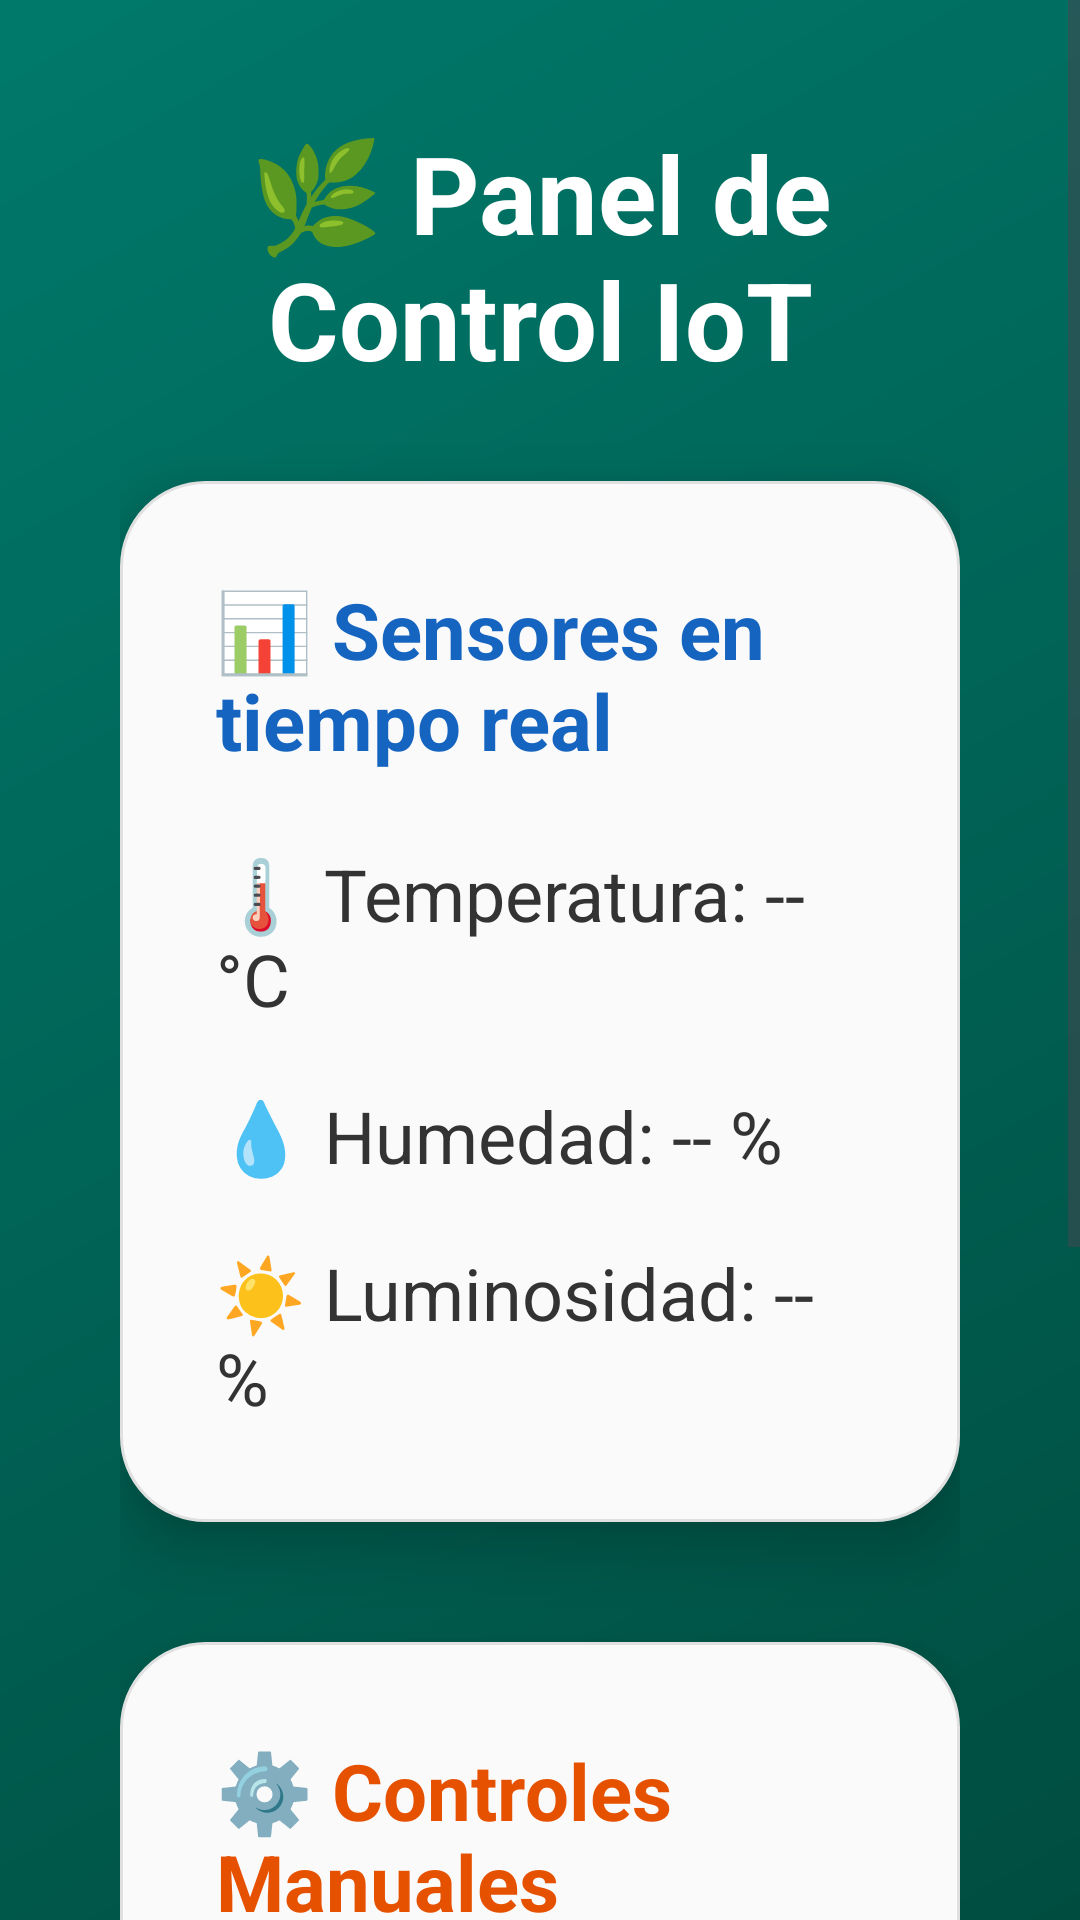

The Android layout XML behind this screen, and the referenced resources:
<!-- AndroidManifest.xml: application theme Theme.InvernaderoPI -->
<!-- res/layout/activity_invernadero.xml -->
<?xml version="1.0" encoding="utf-8"?>
<ScrollView xmlns:android="http://schemas.android.com/apk/res/android"
    android:layout_width="match_parent"
    android:layout_height="match_parent"
    android:fillViewport="true"
    android:background="@drawable/fondo_degradado">

    <LinearLayout
        android:layout_width="match_parent"
        android:layout_height="wrap_content"
        android:orientation="vertical"
        android:padding="40dp"
        android:gravity="center_vertical">

        <TextView
            android:layout_width="match_parent"
            android:layout_height="wrap_content"
            android:text="🌿 Panel de Control IoT"
            android:textSize="36sp"
            android:textStyle="bold"
            android:textColor="#FFFFFF"
            android:gravity="center"
            android:layout_marginBottom="30dp"/>

        <TextView
            android:id="@+id/tvAlerta"
            android:layout_width="match_parent"
            android:layout_height="wrap_content"
            android:text="⚠️ ALERTA: TEMPERATURA CRÍTICA ⚠️"
            android:textSize="26sp"
            android:textStyle="bold"
            android:textColor="#FFFFFF"
            android:background="#D32F2F"
            android:padding="20dp"
            android:gravity="center"
            android:layout_marginBottom="30dp"
            android:visibility="gone"
            android:elevation="8dp"/>

        <LinearLayout
            android:layout_width="match_parent"
            android:layout_height="wrap_content"
            android:orientation="vertical"
            android:background="@drawable/fondo_tarjeta"
            android:elevation="12dp"
            android:padding="32dp"
            android:layout_marginBottom="40dp">

            <TextView
                android:layout_width="match_parent"
                android:layout_height="wrap_content"
                android:text="📊 Sensores en tiempo real"
                android:textSize="26sp"
                android:textStyle="bold"
                android:textColor="#1565C0"
                android:layout_marginBottom="24dp"/>

            <TextView
                android:id="@+id/tvTemperatura"
                android:layout_width="match_parent"
                android:layout_height="wrap_content"
                android:text="🌡️ Temperatura: -- °C"
                android:textSize="24sp"
                android:textColor="#333333"
                android:layout_marginBottom="20dp"/>

            <TextView
                android:id="@+id/tvHumedad"
                android:layout_width="match_parent"
                android:layout_height="wrap_content"
                android:text="💧 Humedad: -- %"
                android:textSize="24sp"
                android:textColor="#333333"
                android:layout_marginBottom="20dp"/>

            <TextView
                android:id="@+id/tvLuminosidad"
                android:layout_width="match_parent"
                android:layout_height="wrap_content"
                android:text="☀️ Luminosidad: -- %"
                android:textSize="24sp"
                android:textColor="#333333"/>
        </LinearLayout>

        <LinearLayout
            android:layout_width="match_parent"
            android:layout_height="wrap_content"
            android:orientation="vertical"
            android:background="@drawable/fondo_tarjeta"
            android:elevation="12dp"
            android:padding="32dp"
            android:layout_marginBottom="48dp">

            <TextView
                android:layout_width="match_parent"
                android:layout_height="wrap_content"
                android:text="⚙️ Controles Manuales"
                android:textSize="26sp"
                android:textStyle="bold"
                android:textColor="#E65100"
                android:layout_marginBottom="24dp"/>

            <Switch
                android:id="@+id/switchVentilador"
                android:layout_width="match_parent"
                android:layout_height="wrap_content"
                android:text="🌬️ Ventilador"
                android:textSize="24sp"
                android:textColor="#333333"
                android:layout_marginBottom="24dp"/>

            <Switch
                android:id="@+id/switchLuz"
                android:layout_width="match_parent"
                android:layout_height="wrap_content"
                android:text="💡 Luz Artificial"
                android:textSize="24sp"
                android:textColor="#333333"/>
        </LinearLayout>

        <Button
            android:id="@+id/btnLogout"
            android:layout_width="match_parent"
            android:layout_height="80dp"
            android:text="Cerrar Sesión"
            android:textSize="22sp"
            android:backgroundTint="#D32F2F"
            android:textColor="#FFFFFF"/>
    </LinearLayout>
</ScrollView>
<!-- resources referenced by this layout -->
<resources>
  <!-- drawable fondo_degradado (drawable) -->
  <?xml version="1.0" encoding="utf-8"?>
  <shape xmlns:android="http://schemas.android.com/apk/res/android">
      <gradient
          android:startColor="#004D40"
          android:endColor="#00796B"
          android:angle="135" />
  </shape>
  <!-- drawable fondo_tarjeta (drawable) -->
  <?xml version="1.0" encoding="utf-8"?>
  <shape xmlns:android="http://schemas.android.com/apk/res/android">
      <solid android:color="#FAFAFA" />
      <corners android:radius="28dp" />
      <stroke android:width="1dp" android:color="#E0E0E0" />
  </shape>
  <style name="Theme.InvernaderoPI" parent="Base.Theme.InvernaderoPI" />
  <style name="Base.Theme.InvernaderoPI" parent="Theme.Material3.DayNight.NoActionBar">
          
          
      </style>
</resources>
